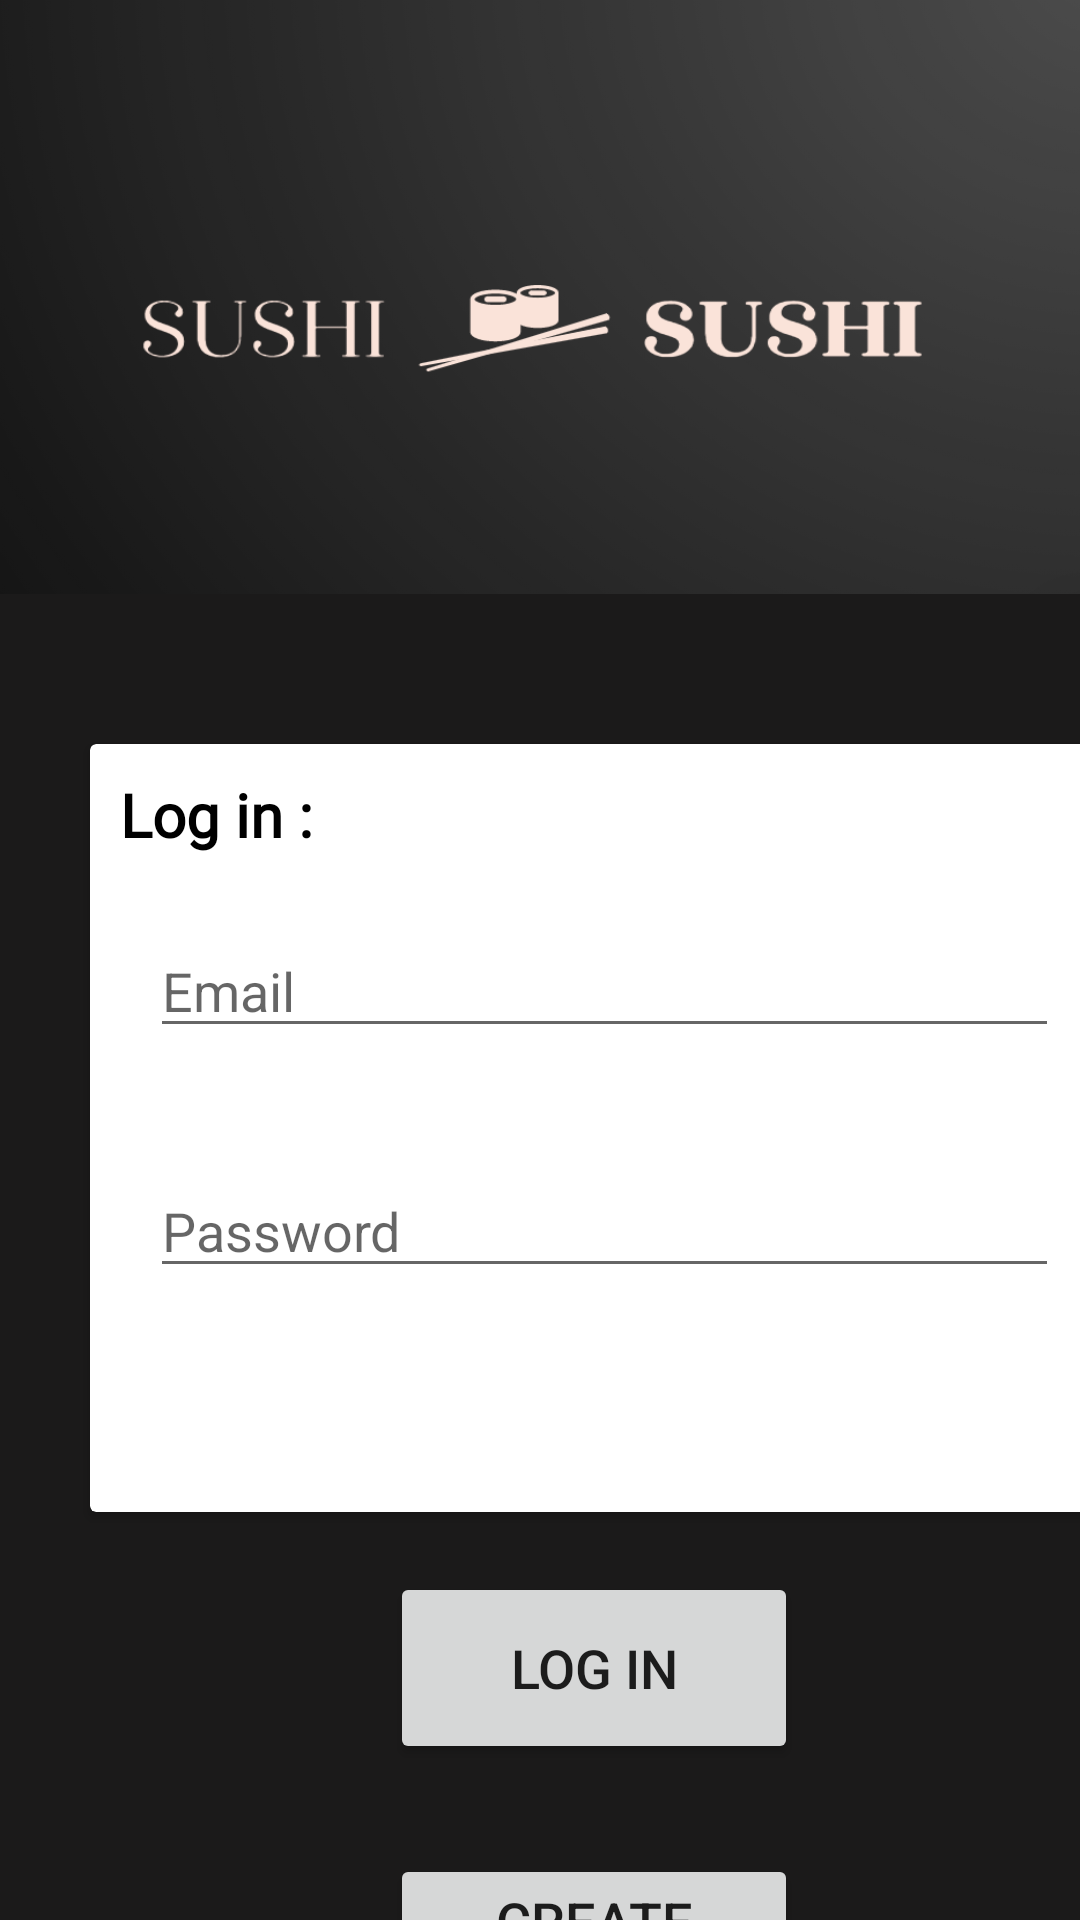

This screen was rendered from an Android layout file. Write that file and the resources it references.
<!-- AndroidManifest.xml: application theme Theme.Project -->
<!-- res/layout/activity_log_in.xml -->
<?xml version="1.0" encoding="utf-8"?>
<LinearLayout xmlns:android="http://schemas.android.com/apk/res/android"
    xmlns:app="http://schemas.android.com/apk/res-auto"
    xmlns:tools="http://schemas.android.com/tools"
    android:layout_width="match_parent"
    android:layout_height="match_parent"
    android:background="#1B1A1A"
    android:orientation="vertical"
    tools:context=".LogIn">
    <ImageView
        android:layout_width="wrap_content"
        android:layout_height="198dp"
        android:background="@drawable/logo" />

    <androidx.cardview.widget.CardView
        android:layout_width="349dp"
        android:layout_height="256dp"
        android:layout_marginStart="30dp"
        android:layout_marginLeft="50dp"
        android:layout_marginTop="50dp"
        app:cardBackgroundColor="#ffff">

        <TextView
            android:layout_width="105dp"
            android:layout_height="43dp"
            android:layout_margin="10dp"
            android:text="@string/log_inn"
            android:textColor="@color/black"
            android:textStyle="bold"
            android:textSize="20sp"
            android:fontFamily="@font/amita_bold"/>

    <EditText
        android:id="@+id/Email"
        android:layout_width="303dp"
        android:layout_height="wrap_content"
        android:layout_marginStart="20dp"
        android:layout_marginLeft="20dp"
        android:layout_marginTop="60dp"
        android:hint="@string/email" />

    <EditText
        android:id="@+id/password"
        android:layout_width="303dp"
        android:layout_height="wrap_content"
        android:layout_marginStart="20dp"
        android:layout_marginLeft="20dp"
        android:layout_marginTop="140dp"
        android:password="true"
        android:hint="@string/password" />
    </androidx.cardview.widget.CardView>
    <Button
        android:onClick="clickedLogIn"
        android:layout_width="136dp"
        android:layout_height="64dp"
        android:layout_marginStart="130dp"
        android:layout_marginLeft="100dp"
        android:layout_marginTop="20dp"
        android:text="@string/log_in"
        android:textSize="18sp" />
    <Button
        android:onClick="toSignUp"
        android:layout_width="136dp"
        android:layout_height="64dp"
        android:layout_marginStart="130dp"
        android:layout_marginLeft="100dp"
        android:layout_marginTop="30dp"
        android:text="@string/create_account"
        android:textSize="18sp" />

</LinearLayout>
<!-- resources referenced by this layout -->
<resources>
  <color name="black">#FF000000</color>
  <!-- drawable logo: png bitmap (drawable, 71923 bytes) -->
  <string name="create_account">Create account</string>
  <string name="email">Email</string>
  <string name="log_in">Log in</string>
  <string name="log_inn">Log in :</string>
  <string name="password">Password</string>
  <style name="Theme.Project" parent="Theme.MaterialComponents.DayNight.NoActionBar">
          
          <item name="colorPrimary">@color/btn_color</item>
          <item name="colorPrimaryVariant">@color/black</item>
          <item name="colorOnPrimary">@color/white</item>
          
          <item name="colorSecondary">@color/teal_200</item>
          <item name="colorSecondaryVariant">@color/teal_700</item>
          <item name="colorOnSecondary">@color/black</item>
          
          <item name="android:statusBarColor" tools:targetApi="l">?attr/colorPrimaryVariant</item>
          
      </style>
  <color name="btn_color">#040303</color>
  <color name="white">#FFFFFFFF</color>
  <color name="teal_200">#FF03DAC5</color>
  <color name="teal_700">#FF018786</color>
</resources>
